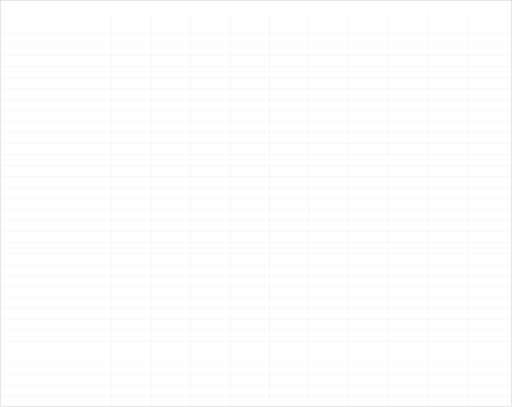
t = 0.00 s
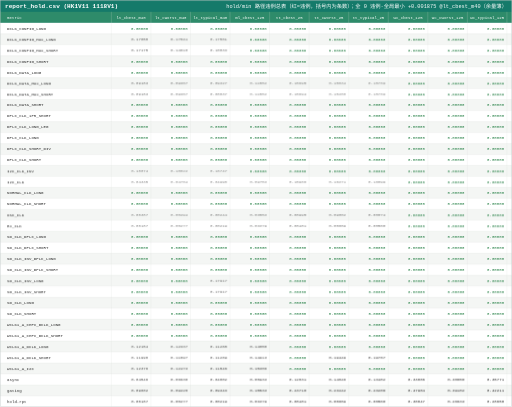
t = 1.07 s
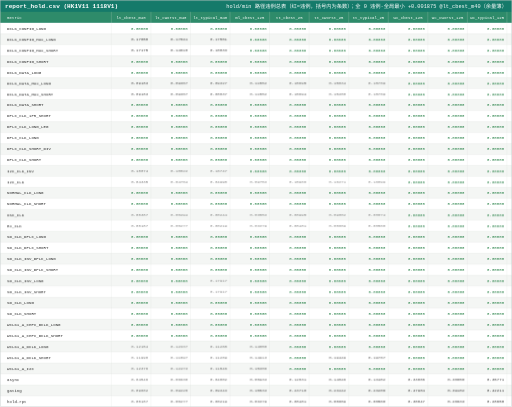
t = 1.25 s
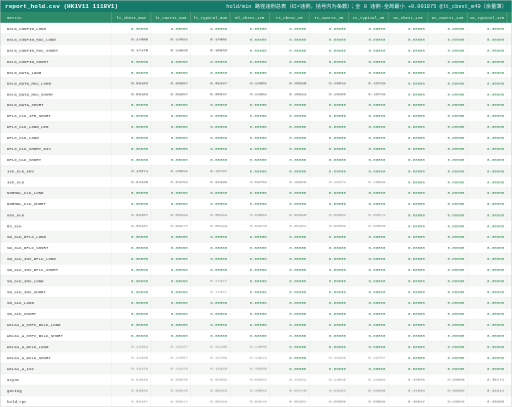
t = 1.42 s
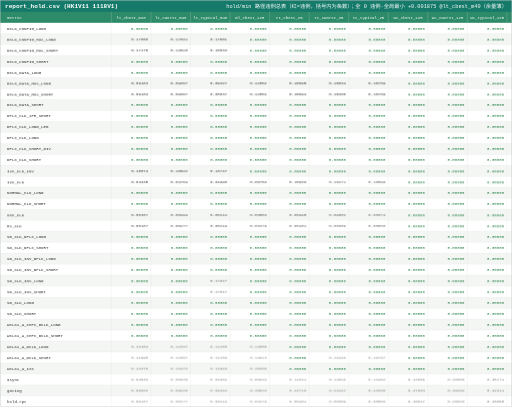
t = 1.60 s
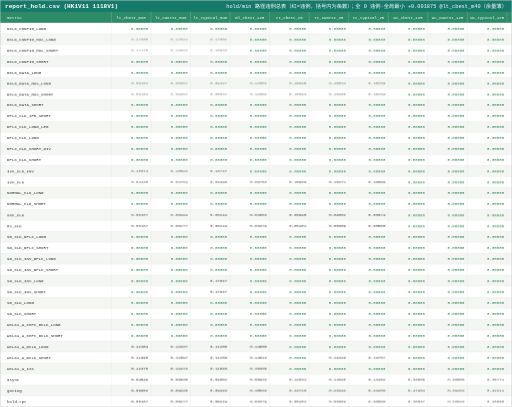
t = 2.12 s

The animated SVG that drew these frames (rendered in a browser with its animation timeline set to each time). Animation: 2 CSS @keyframes rules; one cycle of 2.47 s, repeats indefinitely.

<svg xmlns="http://www.w3.org/2000/svg" width="2519" height="2002" viewBox="0 0 2519 2002" font-family="Consolas, 'Cascadia Mono', 'Courier New', monospace">
<style><![CDATA[.head{opacity:0;animation:rowIn 0.3s ease forwards;}.row{opacity:0;animation:rowIn 0.3s ease forwards;}.chg{animation:breath 1.4s ease-in-out infinite;}@keyframes rowIn{from{opacity:0;transform:translateY(4px);}to{opacity:1;transform:none;}}@keyframes breath{0%{opacity:1;}50%{opacity:0.55;}100%{opacity:1;}}@media (prefers-reduced-motion:reduce){*{animation:none!important}}]]></style>
<rect x="0" y="0" width="2519" height="2002" fill="#ffffff"/>
<g class="head">
<rect x="0" y="0" width="2519" height="58" fill="#157a6a"/>
<text x="25" y="37.12" font-size="30" font-weight="bold" fill="#ffffff">report_hold.csv (HK1V11 1118V1)</text>
<text x="2494" y="37.12" font-size="26" fill="#ffffff" text-anchor="end">hold/min 路径违例总表（红=违例，括号内为条数）；全 0 违例·全局最小 +0.001875 @lt_cbest_m40（余量薄）</text>
<rect x="0" y="58" width="2519" height="54" fill="#2e8b6a"/>
<text x="35" y="91.48" font-size="20" fill="#ffffff">metric</text>
<text x="645.3" y="91.48" font-size="20" fill="#ffffff" text-anchor="middle">lt_cbest_m40</text>
<text x="839.9" y="91.48" font-size="20" fill="#ffffff" text-anchor="middle">lt_cworst_m40</text>
<text x="1034.5" y="91.48" font-size="20" fill="#ffffff" text-anchor="middle">lt_typical_m40</text>
<text x="1229.1" y="91.48" font-size="20" fill="#ffffff" text-anchor="middle">ml_cbest_125</text>
<text x="1423.7" y="91.48" font-size="20" fill="#ffffff" text-anchor="middle">tt_cbest_25</text>
<text x="1618.3" y="91.48" font-size="20" fill="#ffffff" text-anchor="middle">tt_cworst_25</text>
<text x="1812.9" y="91.48" font-size="20" fill="#ffffff" text-anchor="middle">tt_typical_25</text>
<text x="2007.5" y="91.48" font-size="20" fill="#ffffff" text-anchor="middle">wc_cbest_125</text>
<text x="2202.1" y="91.48" font-size="20" fill="#ffffff" text-anchor="middle">wc_cworst_125</text>
<text x="2396.7" y="91.48" font-size="20" fill="#ffffff" text-anchor="middle">wc_typical_125</text>
</g>
<g class="row" style="animation-delay:0.012s">
<rect x="0" y="112" width="2519" height="54" fill="#ffffff"/>
<text x="35" y="145.48" font-size="20" fill="#2d2d2d">DCLK_CONFIG_LONG</text>
<text class="val" x="728.6" y="145.48" font-size="20" fill="#1a7a3c" text-anchor="end">0.00000</text>
<text class="val" x="923.2" y="145.48" font-size="20" fill="#1a7a3c" text-anchor="end">0.00000</text>
<text class="val" x="1117.8" y="145.48" font-size="20" fill="#1a7a3c" text-anchor="end">0.00000</text>
<text class="val" x="1312.4" y="145.48" font-size="20" fill="#1a7a3c" text-anchor="end">0.00000</text>
<text class="val" x="1507" y="145.48" font-size="20" fill="#1a7a3c" text-anchor="end">0.00000</text>
<text class="val" x="1701.6" y="145.48" font-size="20" fill="#1a7a3c" text-anchor="end">0.00000</text>
<text class="val" x="1896.2" y="145.48" font-size="20" fill="#1a7a3c" text-anchor="end">0.00000</text>
<text class="val" x="2090.8" y="145.48" font-size="20" fill="#1a7a3c" text-anchor="end">0.00000</text>
<text class="val" x="2285.4" y="145.48" font-size="20" fill="#1a7a3c" text-anchor="end">0.00000</text>
<text class="val" x="2480" y="145.48" font-size="20" fill="#1a7a3c" text-anchor="end">0.00000</text>
</g>
<g class="row" style="animation-delay:0.024s">
<rect x="0" y="166" width="2519" height="54" fill="#f4f6f4"/>
<text x="35" y="199.48" font-size="20" fill="#2d2d2d">DCLK_CONFIG_MUX_LONG</text>
<text class="val chg" style="animation-delay:0.03s" x="728.6" y="199.48" font-size="20" fill="#2d2d2d" text-anchor="end">0.17658</text>
<text class="val chg" style="animation-delay:0.05s" x="923.2" y="199.48" font-size="20" fill="#2d2d2d" text-anchor="end">0.17841</text>
<text class="val chg" style="animation-delay:0.08s" x="1117.8" y="199.48" font-size="20" fill="#2d2d2d" text-anchor="end">0.17561</text>
<text class="val" x="1312.4" y="199.48" font-size="20" fill="#1a7a3c" text-anchor="end">0.00000</text>
<text class="val" x="1507" y="199.48" font-size="20" fill="#1a7a3c" text-anchor="end">0.00000</text>
<text class="val" x="1701.6" y="199.48" font-size="20" fill="#1a7a3c" text-anchor="end">0.00000</text>
<text class="val" x="1896.2" y="199.48" font-size="20" fill="#1a7a3c" text-anchor="end">0.00000</text>
<text class="val" x="2090.8" y="199.48" font-size="20" fill="#1a7a3c" text-anchor="end">0.00000</text>
<text class="val" x="2285.4" y="199.48" font-size="20" fill="#1a7a3c" text-anchor="end">0.00000</text>
<text class="val" x="2480" y="199.48" font-size="20" fill="#1a7a3c" text-anchor="end">0.00000</text>
</g>
<g class="row" style="animation-delay:0.036s">
<rect x="0" y="220" width="2519" height="54" fill="#ffffff"/>
<text x="35" y="253.48" font-size="20" fill="#2d2d2d">DCLK_CONFIG_MUX_SHORT</text>
<text class="val chg" style="animation-delay:0.05s" x="728.6" y="253.48" font-size="20" fill="#2d2d2d" text-anchor="end">0.17175</text>
<text class="val chg" style="animation-delay:0.08s" x="923.2" y="253.48" font-size="20" fill="#2d2d2d" text-anchor="end">0.14618</text>
<text class="val chg" style="animation-delay:0.10s" x="1117.8" y="253.48" font-size="20" fill="#2d2d2d" text-anchor="end">0.10033</text>
<text class="val" x="1312.4" y="253.48" font-size="20" fill="#1a7a3c" text-anchor="end">0.00000</text>
<text class="val" x="1507" y="253.48" font-size="20" fill="#1a7a3c" text-anchor="end">0.00000</text>
<text class="val" x="1701.6" y="253.48" font-size="20" fill="#1a7a3c" text-anchor="end">0.00000</text>
<text class="val" x="1896.2" y="253.48" font-size="20" fill="#1a7a3c" text-anchor="end">0.00000</text>
<text class="val" x="2090.8" y="253.48" font-size="20" fill="#1a7a3c" text-anchor="end">0.00000</text>
<text class="val" x="2285.4" y="253.48" font-size="20" fill="#1a7a3c" text-anchor="end">0.00000</text>
<text class="val" x="2480" y="253.48" font-size="20" fill="#1a7a3c" text-anchor="end">0.00000</text>
</g>
<g class="row" style="animation-delay:0.048s">
<rect x="0" y="274" width="2519" height="54" fill="#f4f6f4"/>
<text x="35" y="307.48" font-size="20" fill="#2d2d2d">DCLK_CONFIG_SHORT</text>
<text class="val" x="728.6" y="307.48" font-size="20" fill="#1a7a3c" text-anchor="end">0.00000</text>
<text class="val" x="923.2" y="307.48" font-size="20" fill="#1a7a3c" text-anchor="end">0.00000</text>
<text class="val" x="1117.8" y="307.48" font-size="20" fill="#1a7a3c" text-anchor="end">0.00000</text>
<text class="val" x="1312.4" y="307.48" font-size="20" fill="#1a7a3c" text-anchor="end">0.00000</text>
<text class="val" x="1507" y="307.48" font-size="20" fill="#1a7a3c" text-anchor="end">0.00000</text>
<text class="val" x="1701.6" y="307.48" font-size="20" fill="#1a7a3c" text-anchor="end">0.00000</text>
<text class="val" x="1896.2" y="307.48" font-size="20" fill="#1a7a3c" text-anchor="end">0.00000</text>
<text class="val" x="2090.8" y="307.48" font-size="20" fill="#1a7a3c" text-anchor="end">0.00000</text>
<text class="val" x="2285.4" y="307.48" font-size="20" fill="#1a7a3c" text-anchor="end">0.00000</text>
<text class="val" x="2480" y="307.48" font-size="20" fill="#1a7a3c" text-anchor="end">0.00000</text>
</g>
<g class="row" style="animation-delay:0.060s">
<rect x="0" y="328" width="2519" height="54" fill="#ffffff"/>
<text x="35" y="361.48" font-size="20" fill="#2d2d2d">DCLK_DATA_LONG</text>
<text class="val" x="728.6" y="361.48" font-size="20" fill="#1a7a3c" text-anchor="end">0.00000</text>
<text class="val" x="923.2" y="361.48" font-size="20" fill="#1a7a3c" text-anchor="end">0.00000</text>
<text class="val" x="1117.8" y="361.48" font-size="20" fill="#1a7a3c" text-anchor="end">0.00000</text>
<text class="val" x="1312.4" y="361.48" font-size="20" fill="#1a7a3c" text-anchor="end">0.00000</text>
<text class="val" x="1507" y="361.48" font-size="20" fill="#1a7a3c" text-anchor="end">0.00000</text>
<text class="val" x="1701.6" y="361.48" font-size="20" fill="#1a7a3c" text-anchor="end">0.00000</text>
<text class="val" x="1896.2" y="361.48" font-size="20" fill="#1a7a3c" text-anchor="end">0.00000</text>
<text class="val" x="2090.8" y="361.48" font-size="20" fill="#1a7a3c" text-anchor="end">0.00000</text>
<text class="val" x="2285.4" y="361.48" font-size="20" fill="#1a7a3c" text-anchor="end">0.00000</text>
<text class="val" x="2480" y="361.48" font-size="20" fill="#1a7a3c" text-anchor="end">0.00000</text>
</g>
<g class="row" style="animation-delay:0.072s">
<rect x="0" y="382" width="2519" height="54" fill="#f4f6f4"/>
<text x="35" y="415.48" font-size="20" fill="#2d2d2d">DCLK_DATA_MUX_LONG</text>
<text class="val chg" style="animation-delay:0.12s" x="728.6" y="415.48" font-size="20" fill="#2d2d2d" text-anchor="end">0.09183</text>
<text class="val chg" style="animation-delay:0.15s" x="923.2" y="415.48" font-size="20" fill="#2d2d2d" text-anchor="end">0.09367</text>
<text class="val chg" style="animation-delay:0.18s" x="1117.8" y="415.48" font-size="20" fill="#2d2d2d" text-anchor="end">0.09327</text>
<text class="val chg" style="animation-delay:0.20s" x="1312.4" y="415.48" font-size="20" fill="#2d2d2d" text-anchor="end">0.11552</text>
<text class="val chg" style="animation-delay:0.23s" x="1507" y="415.48" font-size="20" fill="#2d2d2d" text-anchor="end">0.15695</text>
<text class="val chg" style="animation-delay:0.25s" x="1701.6" y="415.48" font-size="20" fill="#2d2d2d" text-anchor="end">0.15834</text>
<text class="val chg" style="animation-delay:0.28s" x="1896.2" y="415.48" font-size="20" fill="#2d2d2d" text-anchor="end">0.15769</text>
<text class="val" x="2090.8" y="415.48" font-size="20" fill="#1a7a3c" text-anchor="end">0.00000</text>
<text class="val" x="2285.4" y="415.48" font-size="20" fill="#1a7a3c" text-anchor="end">0.00000</text>
<text class="val" x="2480" y="415.48" font-size="20" fill="#1a7a3c" text-anchor="end">0.00000</text>
</g>
<g class="row" style="animation-delay:0.084s">
<rect x="0" y="436" width="2519" height="54" fill="#ffffff"/>
<text x="35" y="469.48" font-size="20" fill="#2d2d2d">DCLK_DATA_MUX_SHORT</text>
<text class="val chg" style="animation-delay:0.15s" x="728.6" y="469.48" font-size="20" fill="#2d2d2d" text-anchor="end">0.09183</text>
<text class="val chg" style="animation-delay:0.18s" x="923.2" y="469.48" font-size="20" fill="#2d2d2d" text-anchor="end">0.09367</text>
<text class="val chg" style="animation-delay:0.20s" x="1117.8" y="469.48" font-size="20" fill="#2d2d2d" text-anchor="end">0.08037</text>
<text class="val chg" style="animation-delay:0.23s" x="1312.4" y="469.48" font-size="20" fill="#2d2d2d" text-anchor="end">0.11552</text>
<text class="val chg" style="animation-delay:0.25s" x="1507" y="469.48" font-size="20" fill="#2d2d2d" text-anchor="end">0.15694</text>
<text class="val chg" style="animation-delay:0.28s" x="1701.6" y="469.48" font-size="20" fill="#2d2d2d" text-anchor="end">0.15280</text>
<text class="val chg" style="animation-delay:0.30s" x="1896.2" y="469.48" font-size="20" fill="#2d2d2d" text-anchor="end">0.15769</text>
<text class="val" x="2090.8" y="469.48" font-size="20" fill="#1a7a3c" text-anchor="end">0.00000</text>
<text class="val" x="2285.4" y="469.48" font-size="20" fill="#1a7a3c" text-anchor="end">0.00000</text>
<text class="val" x="2480" y="469.48" font-size="20" fill="#1a7a3c" text-anchor="end">0.00000</text>
</g>
<g class="row" style="animation-delay:0.096s">
<rect x="0" y="490" width="2519" height="54" fill="#f4f6f4"/>
<text x="35" y="523.48" font-size="20" fill="#2d2d2d">DCLK_DATA_SHORT</text>
<text class="val" x="728.6" y="523.48" font-size="20" fill="#1a7a3c" text-anchor="end">0.00000</text>
<text class="val" x="923.2" y="523.48" font-size="20" fill="#1a7a3c" text-anchor="end">0.00000</text>
<text class="val" x="1117.8" y="523.48" font-size="20" fill="#1a7a3c" text-anchor="end">0.00000</text>
<text class="val" x="1312.4" y="523.48" font-size="20" fill="#1a7a3c" text-anchor="end">0.00000</text>
<text class="val" x="1507" y="523.48" font-size="20" fill="#1a7a3c" text-anchor="end">0.00000</text>
<text class="val" x="1701.6" y="523.48" font-size="20" fill="#1a7a3c" text-anchor="end">0.00000</text>
<text class="val" x="1896.2" y="523.48" font-size="20" fill="#1a7a3c" text-anchor="end">0.00000</text>
<text class="val" x="2090.8" y="523.48" font-size="20" fill="#1a7a3c" text-anchor="end">0.00000</text>
<text class="val" x="2285.4" y="523.48" font-size="20" fill="#1a7a3c" text-anchor="end">0.00000</text>
<text class="val" x="2480" y="523.48" font-size="20" fill="#1a7a3c" text-anchor="end">0.00000</text>
</g>
<g class="row" style="animation-delay:0.108s">
<rect x="0" y="544" width="2519" height="54" fill="#ffffff"/>
<text x="35" y="577.48" font-size="20" fill="#2d2d2d">DPLC_CLK_1P5_SHORT</text>
<text class="val" x="728.6" y="577.48" font-size="20" fill="#1a7a3c" text-anchor="end">0.00000</text>
<text class="val" x="923.2" y="577.48" font-size="20" fill="#1a7a3c" text-anchor="end">0.00000</text>
<text class="val" x="1117.8" y="577.48" font-size="20" fill="#1a7a3c" text-anchor="end">0.00000</text>
<text class="val" x="1312.4" y="577.48" font-size="20" fill="#1a7a3c" text-anchor="end">0.00000</text>
<text class="val" x="1507" y="577.48" font-size="20" fill="#1a7a3c" text-anchor="end">0.00000</text>
<text class="val" x="1701.6" y="577.48" font-size="20" fill="#1a7a3c" text-anchor="end">0.00000</text>
<text class="val" x="1896.2" y="577.48" font-size="20" fill="#1a7a3c" text-anchor="end">0.00000</text>
<text class="val" x="2090.8" y="577.48" font-size="20" fill="#1a7a3c" text-anchor="end">0.00000</text>
<text class="val" x="2285.4" y="577.48" font-size="20" fill="#1a7a3c" text-anchor="end">0.00000</text>
<text class="val" x="2480" y="577.48" font-size="20" fill="#1a7a3c" text-anchor="end">0.00000</text>
</g>
<g class="row" style="animation-delay:0.120s">
<rect x="0" y="598" width="2519" height="54" fill="#f4f6f4"/>
<text x="35" y="631.48" font-size="20" fill="#2d2d2d">DPLC_CLK_LONG_LEG</text>
<text class="val" x="728.6" y="631.48" font-size="20" fill="#1a7a3c" text-anchor="end">0.00000</text>
<text class="val" x="923.2" y="631.48" font-size="20" fill="#1a7a3c" text-anchor="end">0.00000</text>
<text class="val" x="1117.8" y="631.48" font-size="20" fill="#1a7a3c" text-anchor="end">0.00000</text>
<text class="val" x="1312.4" y="631.48" font-size="20" fill="#1a7a3c" text-anchor="end">0.00000</text>
<text class="val" x="1507" y="631.48" font-size="20" fill="#1a7a3c" text-anchor="end">0.00000</text>
<text class="val" x="1701.6" y="631.48" font-size="20" fill="#1a7a3c" text-anchor="end">0.00000</text>
<text class="val" x="1896.2" y="631.48" font-size="20" fill="#1a7a3c" text-anchor="end">0.00000</text>
<text class="val" x="2090.8" y="631.48" font-size="20" fill="#1a7a3c" text-anchor="end">0.00000</text>
<text class="val" x="2285.4" y="631.48" font-size="20" fill="#1a7a3c" text-anchor="end">0.00000</text>
<text class="val" x="2480" y="631.48" font-size="20" fill="#1a7a3c" text-anchor="end">0.00000</text>
</g>
<g class="row" style="animation-delay:0.132s">
<rect x="0" y="652" width="2519" height="54" fill="#ffffff"/>
<text x="35" y="685.48" font-size="20" fill="#2d2d2d">DPLC_CLK_LONG</text>
<text class="val" x="728.6" y="685.48" font-size="20" fill="#1a7a3c" text-anchor="end">0.00000</text>
<text class="val" x="923.2" y="685.48" font-size="20" fill="#1a7a3c" text-anchor="end">0.00000</text>
<text class="val" x="1117.8" y="685.48" font-size="20" fill="#1a7a3c" text-anchor="end">0.00000</text>
<text class="val" x="1312.4" y="685.48" font-size="20" fill="#1a7a3c" text-anchor="end">0.00000</text>
<text class="val" x="1507" y="685.48" font-size="20" fill="#1a7a3c" text-anchor="end">0.00000</text>
<text class="val" x="1701.6" y="685.48" font-size="20" fill="#1a7a3c" text-anchor="end">0.00000</text>
<text class="val" x="1896.2" y="685.48" font-size="20" fill="#1a7a3c" text-anchor="end">0.00000</text>
<text class="val" x="2090.8" y="685.48" font-size="20" fill="#1a7a3c" text-anchor="end">0.00000</text>
<text class="val" x="2285.4" y="685.48" font-size="20" fill="#1a7a3c" text-anchor="end">0.00000</text>
<text class="val" x="2480" y="685.48" font-size="20" fill="#1a7a3c" text-anchor="end">0.00000</text>
</g>
<g class="row" style="animation-delay:0.144s">
<rect x="0" y="706" width="2519" height="54" fill="#f4f6f4"/>
<text x="35" y="739.48" font-size="20" fill="#2d2d2d">DPLC_CLK_SHORT_DIV</text>
<text class="val" x="728.6" y="739.48" font-size="20" fill="#1a7a3c" text-anchor="end">0.00000</text>
<text class="val" x="923.2" y="739.48" font-size="20" fill="#1a7a3c" text-anchor="end">0.00000</text>
<text class="val" x="1117.8" y="739.48" font-size="20" fill="#1a7a3c" text-anchor="end">0.00000</text>
<text class="val" x="1312.4" y="739.48" font-size="20" fill="#1a7a3c" text-anchor="end">0.00000</text>
<text class="val" x="1507" y="739.48" font-size="20" fill="#1a7a3c" text-anchor="end">0.00000</text>
<text class="val" x="1701.6" y="739.48" font-size="20" fill="#1a7a3c" text-anchor="end">0.00000</text>
<text class="val" x="1896.2" y="739.48" font-size="20" fill="#1a7a3c" text-anchor="end">0.00000</text>
<text class="val" x="2090.8" y="739.48" font-size="20" fill="#1a7a3c" text-anchor="end">0.00000</text>
<text class="val" x="2285.4" y="739.48" font-size="20" fill="#1a7a3c" text-anchor="end">0.00000</text>
<text class="val" x="2480" y="739.48" font-size="20" fill="#1a7a3c" text-anchor="end">0.00000</text>
</g>
<g class="row" style="animation-delay:0.156s">
<rect x="0" y="760" width="2519" height="54" fill="#ffffff"/>
<text x="35" y="793.48" font-size="20" fill="#2d2d2d">DPLC_CLK_SHORT</text>
<text class="val" x="728.6" y="793.48" font-size="20" fill="#1a7a3c" text-anchor="end">0.00000</text>
<text class="val" x="923.2" y="793.48" font-size="20" fill="#1a7a3c" text-anchor="end">0.00000</text>
<text class="val" x="1117.8" y="793.48" font-size="20" fill="#1a7a3c" text-anchor="end">0.00000</text>
<text class="val" x="1312.4" y="793.48" font-size="20" fill="#1a7a3c" text-anchor="end">0.00000</text>
<text class="val" x="1507" y="793.48" font-size="20" fill="#1a7a3c" text-anchor="end">0.00000</text>
<text class="val" x="1701.6" y="793.48" font-size="20" fill="#1a7a3c" text-anchor="end">0.00000</text>
<text class="val" x="1896.2" y="793.48" font-size="20" fill="#1a7a3c" text-anchor="end">0.00000</text>
<text class="val" x="2090.8" y="793.48" font-size="20" fill="#1a7a3c" text-anchor="end">0.00000</text>
<text class="val" x="2285.4" y="793.48" font-size="20" fill="#1a7a3c" text-anchor="end">0.00000</text>
<text class="val" x="2480" y="793.48" font-size="20" fill="#1a7a3c" text-anchor="end">0.00000</text>
</g>
<g class="row" style="animation-delay:0.168s">
<rect x="0" y="814" width="2519" height="54" fill="#f4f6f4"/>
<text x="35" y="847.48" font-size="20" fill="#2d2d2d">I2C_CLK_INV</text>
<text class="val chg" style="animation-delay:0.33s" x="728.6" y="847.48" font-size="20" fill="#2d2d2d" text-anchor="end">0.18074</text>
<text class="val chg" style="animation-delay:0.35s" x="923.2" y="847.48" font-size="20" fill="#2d2d2d" text-anchor="end">0.18022</text>
<text class="val chg" style="animation-delay:0.38s" x="1117.8" y="847.48" font-size="20" fill="#2d2d2d" text-anchor="end">0.16747</text>
<text class="val" x="1312.4" y="847.48" font-size="20" fill="#1a7a3c" text-anchor="end">0.00000</text>
<text class="val" x="1507" y="847.48" font-size="20" fill="#1a7a3c" text-anchor="end">0.00000</text>
<text class="val" x="1701.6" y="847.48" font-size="20" fill="#1a7a3c" text-anchor="end">0.00000</text>
<text class="val" x="1896.2" y="847.48" font-size="20" fill="#1a7a3c" text-anchor="end">0.00000</text>
<text class="val" x="2090.8" y="847.48" font-size="20" fill="#1a7a3c" text-anchor="end">0.00000</text>
<text class="val" x="2285.4" y="847.48" font-size="20" fill="#1a7a3c" text-anchor="end">0.00000</text>
<text class="val" x="2480" y="847.48" font-size="20" fill="#1a7a3c" text-anchor="end">0.00000</text>
</g>
<g class="row" style="animation-delay:0.180s">
<rect x="0" y="868" width="2519" height="54" fill="#ffffff"/>
<text x="35" y="901.48" font-size="20" fill="#2d2d2d">I2C_CLK</text>
<text class="val chg" style="animation-delay:0.35s" x="728.6" y="901.48" font-size="20" fill="#2d2d2d" text-anchor="end">0.04335</text>
<text class="val chg" style="animation-delay:0.38s" x="923.2" y="901.48" font-size="20" fill="#2d2d2d" text-anchor="end">0.04764</text>
<text class="val chg" style="animation-delay:0.40s" x="1117.8" y="901.48" font-size="20" fill="#2d2d2d" text-anchor="end">0.04990</text>
<text class="val chg" style="animation-delay:0.43s" x="1312.4" y="901.48" font-size="20" fill="#2d2d2d" text-anchor="end">0.09753</text>
<text class="val chg" style="animation-delay:0.45s" x="1507" y="901.48" font-size="20" fill="#2d2d2d" text-anchor="end">0.15966</text>
<text class="val chg" style="animation-delay:0.48s" x="1701.6" y="901.48" font-size="20" fill="#2d2d2d" text-anchor="end">0.16271</text>
<text class="val chg" style="animation-delay:0.50s" x="1896.2" y="901.48" font-size="20" fill="#2d2d2d" text-anchor="end">0.16099</text>
<text class="val" x="2090.8" y="901.48" font-size="20" fill="#1a7a3c" text-anchor="end">0.00000</text>
<text class="val" x="2285.4" y="901.48" font-size="20" fill="#1a7a3c" text-anchor="end">0.00000</text>
<text class="val" x="2480" y="901.48" font-size="20" fill="#1a7a3c" text-anchor="end">0.00000</text>
</g>
<g class="row" style="animation-delay:0.192s">
<rect x="0" y="922" width="2519" height="54" fill="#f4f6f4"/>
<text x="35" y="955.48" font-size="20" fill="#2d2d2d">NORMAL_CLK_LONG</text>
<text class="val" x="728.6" y="955.48" font-size="20" fill="#1a7a3c" text-anchor="end">0.00000</text>
<text class="val" x="923.2" y="955.48" font-size="20" fill="#1a7a3c" text-anchor="end">0.00000</text>
<text class="val" x="1117.8" y="955.48" font-size="20" fill="#1a7a3c" text-anchor="end">0.00000</text>
<text class="val" x="1312.4" y="955.48" font-size="20" fill="#1a7a3c" text-anchor="end">0.00000</text>
<text class="val" x="1507" y="955.48" font-size="20" fill="#1a7a3c" text-anchor="end">0.00000</text>
<text class="val" x="1701.6" y="955.48" font-size="20" fill="#1a7a3c" text-anchor="end">0.00000</text>
<text class="val" x="1896.2" y="955.48" font-size="20" fill="#1a7a3c" text-anchor="end">0.00000</text>
<text class="val" x="2090.8" y="955.48" font-size="20" fill="#1a7a3c" text-anchor="end">0.00000</text>
<text class="val" x="2285.4" y="955.48" font-size="20" fill="#1a7a3c" text-anchor="end">0.00000</text>
<text class="val" x="2480" y="955.48" font-size="20" fill="#1a7a3c" text-anchor="end">0.00000</text>
</g>
<g class="row" style="animation-delay:0.204s">
<rect x="0" y="976" width="2519" height="54" fill="#ffffff"/>
<text x="35" y="1009.48" font-size="20" fill="#2d2d2d">NORMAL_CLK_SHORT</text>
<text class="val" x="728.6" y="1009.48" font-size="20" fill="#1a7a3c" text-anchor="end">0.00000</text>
<text class="val" x="923.2" y="1009.48" font-size="20" fill="#1a7a3c" text-anchor="end">0.00000</text>
<text class="val" x="1117.8" y="1009.48" font-size="20" fill="#1a7a3c" text-anchor="end">0.00000</text>
<text class="val" x="1312.4" y="1009.48" font-size="20" fill="#1a7a3c" text-anchor="end">0.00000</text>
<text class="val" x="1507" y="1009.48" font-size="20" fill="#1a7a3c" text-anchor="end">0.00000</text>
<text class="val" x="1701.6" y="1009.48" font-size="20" fill="#1a7a3c" text-anchor="end">0.00000</text>
<text class="val" x="1896.2" y="1009.48" font-size="20" fill="#1a7a3c" text-anchor="end">0.00000</text>
<text class="val" x="2090.8" y="1009.48" font-size="20" fill="#1a7a3c" text-anchor="end">0.00000</text>
<text class="val" x="2285.4" y="1009.48" font-size="20" fill="#1a7a3c" text-anchor="end">0.00000</text>
<text class="val" x="2480" y="1009.48" font-size="20" fill="#1a7a3c" text-anchor="end">0.00000</text>
</g>
<g class="row" style="animation-delay:0.216s">
<rect x="0" y="1030" width="2519" height="54" fill="#f4f6f4"/>
<text x="35" y="1063.48" font-size="20" fill="#2d2d2d">OSC_CLK</text>
<text class="val chg" style="animation-delay:0.43s" x="728.6" y="1063.48" font-size="20" fill="#2d2d2d" text-anchor="end">0.00387</text>
<text class="val chg" style="animation-delay:0.45s" x="923.2" y="1063.48" font-size="20" fill="#2d2d2d" text-anchor="end">0.00294</text>
<text class="val chg" style="animation-delay:0.48s" x="1117.8" y="1063.48" font-size="20" fill="#2d2d2d" text-anchor="end">0.00244</text>
<text class="val chg" style="animation-delay:0.50s" x="1312.4" y="1063.48" font-size="20" fill="#2d2d2d" text-anchor="end">0.03553</text>
<text class="val chg" style="animation-delay:0.53s" x="1507" y="1063.48" font-size="20" fill="#2d2d2d" text-anchor="end">0.08995</text>
<text class="val chg" style="animation-delay:0.55s" x="1701.6" y="1063.48" font-size="20" fill="#2d2d2d" text-anchor="end">0.09002</text>
<text class="val chg" style="animation-delay:0.58s" x="1896.2" y="1063.48" font-size="20" fill="#2d2d2d" text-anchor="end">0.08874</text>
<text class="val" x="2090.8" y="1063.48" font-size="20" fill="#1a7a3c" text-anchor="end">0.00000</text>
<text class="val" x="2285.4" y="1063.48" font-size="20" fill="#1a7a3c" text-anchor="end">0.00000</text>
<text class="val" x="2480" y="1063.48" font-size="20" fill="#1a7a3c" text-anchor="end">0.00000</text>
</g>
<g class="row" style="animation-delay:0.228s">
<rect x="0" y="1084" width="2519" height="54" fill="#ffffff"/>
<text x="35" y="1117.48" font-size="20" fill="#2d2d2d">RX_CLK</text>
<text class="val chg" style="animation-delay:0.45s" x="728.6" y="1117.48" font-size="20" fill="#2d2d2d" text-anchor="end">0.00187</text>
<text class="val chg" style="animation-delay:0.48s" x="923.2" y="1117.48" font-size="20" fill="#2d2d2d" text-anchor="end">0.00277</text>
<text class="val chg" style="animation-delay:0.50s" x="1117.8" y="1117.48" font-size="20" fill="#2d2d2d" text-anchor="end">0.00219</text>
<text class="val chg" style="animation-delay:0.53s" x="1312.4" y="1117.48" font-size="20" fill="#2d2d2d" text-anchor="end">0.03379</text>
<text class="val chg" style="animation-delay:0.55s" x="1507" y="1117.48" font-size="20" fill="#2d2d2d" text-anchor="end">0.08481</text>
<text class="val chg" style="animation-delay:0.58s" x="1701.6" y="1117.48" font-size="20" fill="#2d2d2d" text-anchor="end">0.08689</text>
<text class="val chg" style="animation-delay:0.60s" x="1896.2" y="1117.48" font-size="20" fill="#2d2d2d" text-anchor="end">0.08568</text>
<text class="val" x="2090.8" y="1117.48" font-size="20" fill="#1a7a3c" text-anchor="end">0.00000</text>
<text class="val" x="2285.4" y="1117.48" font-size="20" fill="#1a7a3c" text-anchor="end">0.00000</text>
<text class="val" x="2480" y="1117.48" font-size="20" fill="#1a7a3c" text-anchor="end">0.00000</text>
</g>
<g class="row" style="animation-delay:0.240s">
<rect x="0" y="1138" width="2519" height="54" fill="#f4f6f4"/>
<text x="35" y="1171.48" font-size="20" fill="#2d2d2d">SD_CLK_DPLC_LONG</text>
<text class="val" x="728.6" y="1171.48" font-size="20" fill="#1a7a3c" text-anchor="end">0.00000</text>
<text class="val" x="923.2" y="1171.48" font-size="20" fill="#1a7a3c" text-anchor="end">0.00000</text>
<text class="val" x="1117.8" y="1171.48" font-size="20" fill="#1a7a3c" text-anchor="end">0.00000</text>
<text class="val" x="1312.4" y="1171.48" font-size="20" fill="#1a7a3c" text-anchor="end">0.00000</text>
<text class="val" x="1507" y="1171.48" font-size="20" fill="#1a7a3c" text-anchor="end">0.00000</text>
<text class="val" x="1701.6" y="1171.48" font-size="20" fill="#1a7a3c" text-anchor="end">0.00000</text>
<text class="val" x="1896.2" y="1171.48" font-size="20" fill="#1a7a3c" text-anchor="end">0.00000</text>
<text class="val" x="2090.8" y="1171.48" font-size="20" fill="#1a7a3c" text-anchor="end">0.00000</text>
<text class="val" x="2285.4" y="1171.48" font-size="20" fill="#1a7a3c" text-anchor="end">0.00000</text>
<text class="val" x="2480" y="1171.48" font-size="20" fill="#1a7a3c" text-anchor="end">0.00000</text>
</g>
<g class="row" style="animation-delay:0.252s">
<rect x="0" y="1192" width="2519" height="54" fill="#ffffff"/>
<text x="35" y="1225.48" font-size="20" fill="#2d2d2d">SD_CLK_DPLC_SHORT</text>
<text class="val" x="728.6" y="1225.48" font-size="20" fill="#1a7a3c" text-anchor="end">0.00000</text>
<text class="val" x="923.2" y="1225.48" font-size="20" fill="#1a7a3c" text-anchor="end">0.00000</text>
<text class="val" x="1117.8" y="1225.48" font-size="20" fill="#1a7a3c" text-anchor="end">0.00000</text>
<text class="val" x="1312.4" y="1225.48" font-size="20" fill="#1a7a3c" text-anchor="end">0.00000</text>
<text class="val" x="1507" y="1225.48" font-size="20" fill="#1a7a3c" text-anchor="end">0.00000</text>
<text class="val" x="1701.6" y="1225.48" font-size="20" fill="#1a7a3c" text-anchor="end">0.00000</text>
<text class="val" x="1896.2" y="1225.48" font-size="20" fill="#1a7a3c" text-anchor="end">0.00000</text>
<text class="val" x="2090.8" y="1225.48" font-size="20" fill="#1a7a3c" text-anchor="end">0.00000</text>
<text class="val" x="2285.4" y="1225.48" font-size="20" fill="#1a7a3c" text-anchor="end">0.00000</text>
<text class="val" x="2480" y="1225.48" font-size="20" fill="#1a7a3c" text-anchor="end">0.00000</text>
</g>
<g class="row" style="animation-delay:0.264s">
<rect x="0" y="1246" width="2519" height="54" fill="#f4f6f4"/>
<text x="35" y="1279.48" font-size="20" fill="#2d2d2d">SD_CLK_INV_DPLC_LONG</text>
<text class="val" x="728.6" y="1279.48" font-size="20" fill="#1a7a3c" text-anchor="end">0.00000</text>
<text class="val" x="923.2" y="1279.48" font-size="20" fill="#1a7a3c" text-anchor="end">0.00000</text>
<text class="val" x="1117.8" y="1279.48" font-size="20" fill="#1a7a3c" text-anchor="end">0.00000</text>
<text class="val" x="1312.4" y="1279.48" font-size="20" fill="#1a7a3c" text-anchor="end">0.00000</text>
<text class="val" x="1507" y="1279.48" font-size="20" fill="#1a7a3c" text-anchor="end">0.00000</text>
<text class="val" x="1701.6" y="1279.48" font-size="20" fill="#1a7a3c" text-anchor="end">0.00000</text>
<text class="val" x="1896.2" y="1279.48" font-size="20" fill="#1a7a3c" text-anchor="end">0.00000</text>
<text class="val" x="2090.8" y="1279.48" font-size="20" fill="#1a7a3c" text-anchor="end">0.00000</text>
<text class="val" x="2285.4" y="1279.48" font-size="20" fill="#1a7a3c" text-anchor="end">0.00000</text>
<text class="val" x="2480" y="1279.48" font-size="20" fill="#1a7a3c" text-anchor="end">0.00000</text>
</g>
<g class="row" style="animation-delay:0.276s">
<rect x="0" y="1300" width="2519" height="54" fill="#ffffff"/>
<text x="35" y="1333.48" font-size="20" fill="#2d2d2d">SD_CLK_INV_DPLC_SHORT</text>
<text class="val" x="728.6" y="1333.48" font-size="20" fill="#1a7a3c" text-anchor="end">0.00000</text>
<text class="val" x="923.2" y="1333.48" font-size="20" fill="#1a7a3c" text-anchor="end">0.00000</text>
<text class="val" x="1117.8" y="1333.48" font-size="20" fill="#1a7a3c" text-anchor="end">0.00000</text>
<text class="val" x="1312.4" y="1333.48" font-size="20" fill="#1a7a3c" text-anchor="end">0.00000</text>
<text class="val" x="1507" y="1333.48" font-size="20" fill="#1a7a3c" text-anchor="end">0.00000</text>
<text class="val" x="1701.6" y="1333.48" font-size="20" fill="#1a7a3c" text-anchor="end">0.00000</text>
<text class="val" x="1896.2" y="1333.48" font-size="20" fill="#1a7a3c" text-anchor="end">0.00000</text>
<text class="val" x="2090.8" y="1333.48" font-size="20" fill="#1a7a3c" text-anchor="end">0.00000</text>
<text class="val" x="2285.4" y="1333.48" font-size="20" fill="#1a7a3c" text-anchor="end">0.00000</text>
<text class="val" x="2480" y="1333.48" font-size="20" fill="#1a7a3c" text-anchor="end">0.00000</text>
</g>
<g class="row" style="animation-delay:0.288s">
<rect x="0" y="1354" width="2519" height="54" fill="#f4f6f4"/>
<text x="35" y="1387.48" font-size="20" fill="#2d2d2d">SD_CLK_INV_LONG</text>
<text class="val" x="728.6" y="1387.48" font-size="20" fill="#1a7a3c" text-anchor="end">0.00000</text>
<text class="val" x="923.2" y="1387.48" font-size="20" fill="#1a7a3c" text-anchor="end">0.00000</text>
<text class="val chg" style="animation-delay:0.62s" x="1117.8" y="1387.48" font-size="20" fill="#2d2d2d" text-anchor="end">0.17917</text>
<text class="val" x="1312.4" y="1387.48" font-size="20" fill="#1a7a3c" text-anchor="end">0.00000</text>
<text class="val" x="1507" y="1387.48" font-size="20" fill="#1a7a3c" text-anchor="end">0.00000</text>
<text class="val" x="1701.6" y="1387.48" font-size="20" fill="#1a7a3c" text-anchor="end">0.00000</text>
<text class="val" x="1896.2" y="1387.48" font-size="20" fill="#1a7a3c" text-anchor="end">0.00000</text>
<text class="val" x="2090.8" y="1387.48" font-size="20" fill="#1a7a3c" text-anchor="end">0.00000</text>
<text class="val" x="2285.4" y="1387.48" font-size="20" fill="#1a7a3c" text-anchor="end">0.00000</text>
<text class="val" x="2480" y="1387.48" font-size="20" fill="#1a7a3c" text-anchor="end">0.00000</text>
</g>
<g class="row" style="animation-delay:0.300s">
<rect x="0" y="1408" width="2519" height="54" fill="#ffffff"/>
<text x="35" y="1441.48" font-size="20" fill="#2d2d2d">SD_CLK_INV_SHORT</text>
<text class="val" x="728.6" y="1441.48" font-size="20" fill="#1a7a3c" text-anchor="end">0.00000</text>
<text class="val" x="923.2" y="1441.48" font-size="20" fill="#1a7a3c" text-anchor="end">0.00000</text>
<text class="val chg" style="animation-delay:0.65s" x="1117.8" y="1441.48" font-size="20" fill="#2d2d2d" text-anchor="end">0.17917</text>
<text class="val" x="1312.4" y="1441.48" font-size="20" fill="#1a7a3c" text-anchor="end">0.00000</text>
<text class="val" x="1507" y="1441.48" font-size="20" fill="#1a7a3c" text-anchor="end">0.00000</text>
<text class="val" x="1701.6" y="1441.48" font-size="20" fill="#1a7a3c" text-anchor="end">0.00000</text>
<text class="val" x="1896.2" y="1441.48" font-size="20" fill="#1a7a3c" text-anchor="end">0.00000</text>
<text class="val" x="2090.8" y="1441.48" font-size="20" fill="#1a7a3c" text-anchor="end">0.00000</text>
<text class="val" x="2285.4" y="1441.48" font-size="20" fill="#1a7a3c" text-anchor="end">0.00000</text>
<text class="val" x="2480" y="1441.48" font-size="20" fill="#1a7a3c" text-anchor="end">0.00000</text>
</g>
<g class="row" style="animation-delay:0.312s">
<rect x="0" y="1462" width="2519" height="54" fill="#f4f6f4"/>
<text x="35" y="1495.48" font-size="20" fill="#2d2d2d">SD_CLK_LONG</text>
<text class="val" x="728.6" y="1495.48" font-size="20" fill="#1a7a3c" text-anchor="end">0.00000</text>
<text class="val" x="923.2" y="1495.48" font-size="20" fill="#1a7a3c" text-anchor="end">0.00000</text>
<text class="val" x="1117.8" y="1495.48" font-size="20" fill="#1a7a3c" text-anchor="end">0.00000</text>
<text class="val" x="1312.4" y="1495.48" font-size="20" fill="#1a7a3c" text-anchor="end">0.00000</text>
<text class="val" x="1507" y="1495.48" font-size="20" fill="#1a7a3c" text-anchor="end">0.00000</text>
<text class="val" x="1701.6" y="1495.48" font-size="20" fill="#1a7a3c" text-anchor="end">0.00000</text>
<text class="val" x="1896.2" y="1495.48" font-size="20" fill="#1a7a3c" text-anchor="end">0.00000</text>
<text class="val" x="2090.8" y="1495.48" font-size="20" fill="#1a7a3c" text-anchor="end">0.00000</text>
<text class="val" x="2285.4" y="1495.48" font-size="20" fill="#1a7a3c" text-anchor="end">0.00000</text>
<text class="val" x="2480" y="1495.48" font-size="20" fill="#1a7a3c" text-anchor="end">0.00000</text>
</g>
<g class="row" style="animation-delay:0.324s">
<rect x="0" y="1516" width="2519" height="54" fill="#ffffff"/>
<text x="35" y="1549.48" font-size="20" fill="#2d2d2d">SD_CLK_SHORT</text>
<text class="val" x="728.6" y="1549.48" font-size="20" fill="#1a7a3c" text-anchor="end">0.00000</text>
<text class="val" x="923.2" y="1549.48" font-size="20" fill="#1a7a3c" text-anchor="end">0.00000</text>
<text class="val" x="1117.8" y="1549.48" font-size="20" fill="#1a7a3c" text-anchor="end">0.00000</text>
<text class="val" x="1312.4" y="1549.48" font-size="20" fill="#1a7a3c" text-anchor="end">0.00000</text>
<text class="val" x="1507" y="1549.48" font-size="20" fill="#1a7a3c" text-anchor="end">0.00000</text>
<text class="val" x="1701.6" y="1549.48" font-size="20" fill="#1a7a3c" text-anchor="end">0.00000</text>
<text class="val" x="1896.2" y="1549.48" font-size="20" fill="#1a7a3c" text-anchor="end">0.00000</text>
<text class="val" x="2090.8" y="1549.48" font-size="20" fill="#1a7a3c" text-anchor="end">0.00000</text>
<text class="val" x="2285.4" y="1549.48" font-size="20" fill="#1a7a3c" text-anchor="end">0.00000</text>
<text class="val" x="2480" y="1549.48" font-size="20" fill="#1a7a3c" text-anchor="end">0.00000</text>
</g>
<g class="row" style="animation-delay:0.336s">
<rect x="0" y="1570" width="2519" height="54" fill="#f4f6f4"/>
<text x="35" y="1603.48" font-size="20" fill="#2d2d2d">WCLK1_A_CHPI_DCLK_LONG</text>
<text class="val" x="728.6" y="1603.48" font-size="20" fill="#1a7a3c" text-anchor="end">0.00000</text>
<text class="val" x="923.2" y="1603.48" font-size="20" fill="#1a7a3c" text-anchor="end">0.00000</text>
<text class="val" x="1117.8" y="1603.48" font-size="20" fill="#1a7a3c" text-anchor="end">0.00000</text>
<text class="val" x="1312.4" y="1603.48" font-size="20" fill="#1a7a3c" text-anchor="end">0.00000</text>
<text class="val" x="1507" y="1603.48" font-size="20" fill="#1a7a3c" text-anchor="end">0.00000</text>
<text class="val" x="1701.6" y="1603.48" font-size="20" fill="#1a7a3c" text-anchor="end">0.00000</text>
<text class="val" x="1896.2" y="1603.48" font-size="20" fill="#1a7a3c" text-anchor="end">0.00000</text>
<text class="val" x="2090.8" y="1603.48" font-size="20" fill="#1a7a3c" text-anchor="end">0.00000</text>
<text class="val" x="2285.4" y="1603.48" font-size="20" fill="#1a7a3c" text-anchor="end">0.00000</text>
<text class="val" x="2480" y="1603.48" font-size="20" fill="#1a7a3c" text-anchor="end">0.00000</text>
</g>
<g class="row" style="animation-delay:0.348s">
<rect x="0" y="1624" width="2519" height="54" fill="#ffffff"/>
<text x="35" y="1657.48" font-size="20" fill="#2d2d2d">WCLK1_A_CHPI_DCLK_SHORT</text>
<text class="val" x="728.6" y="1657.48" font-size="20" fill="#1a7a3c" text-anchor="end">0.00000</text>
<text class="val" x="923.2" y="1657.48" font-size="20" fill="#1a7a3c" text-anchor="end">0.00000</text>
<text class="val" x="1117.8" y="1657.48" font-size="20" fill="#1a7a3c" text-anchor="end">0.00000</text>
<text class="val" x="1312.4" y="1657.48" font-size="20" fill="#1a7a3c" text-anchor="end">0.00000</text>
<text class="val" x="1507" y="1657.48" font-size="20" fill="#1a7a3c" text-anchor="end">0.00000</text>
<text class="val" x="1701.6" y="1657.48" font-size="20" fill="#1a7a3c" text-anchor="end">0.00000</text>
<text class="val" x="1896.2" y="1657.48" font-size="20" fill="#1a7a3c" text-anchor="end">0.00000</text>
<text class="val" x="2090.8" y="1657.48" font-size="20" fill="#1a7a3c" text-anchor="end">0.00000</text>
<text class="val" x="2285.4" y="1657.48" font-size="20" fill="#1a7a3c" text-anchor="end">0.00000</text>
<text class="val" x="2480" y="1657.48" font-size="20" fill="#1a7a3c" text-anchor="end">0.00000</text>
</g>
<g class="row" style="animation-delay:0.360s">
<rect x="0" y="1678" width="2519" height="54" fill="#f4f6f4"/>
<text x="35" y="1711.48" font-size="20" fill="#2d2d2d">WCLK1_A_DCLK_LONG</text>
<text class="val chg" style="animation-delay:0.73s" x="728.6" y="1711.48" font-size="20" fill="#2d2d2d" text-anchor="end">0.12154</text>
<text class="val chg" style="animation-delay:0.75s" x="923.2" y="1711.48" font-size="20" fill="#2d2d2d" text-anchor="end">0.12337</text>
<text class="val chg" style="animation-delay:0.78s" x="1117.8" y="1711.48" font-size="20" fill="#2d2d2d" text-anchor="end">0.11268</text>
<text class="val chg" style="animation-delay:0.80s" x="1312.4" y="1711.48" font-size="20" fill="#2d2d2d" text-anchor="end">0.14858</text>
<text class="val" x="1507" y="1711.48" font-size="20" fill="#1a7a3c" text-anchor="end">0.00000</text>
<text class="val" x="1701.6" y="1711.48" font-size="20" fill="#1a7a3c" text-anchor="end">0.00000</text>
<text class="val" x="1896.2" y="1711.48" font-size="20" fill="#1a7a3c" text-anchor="end">0.00000</text>
<text class="val" x="2090.8" y="1711.48" font-size="20" fill="#1a7a3c" text-anchor="end">0.00000</text>
<text class="val" x="2285.4" y="1711.48" font-size="20" fill="#1a7a3c" text-anchor="end">0.00000</text>
<text class="val" x="2480" y="1711.48" font-size="20" fill="#1a7a3c" text-anchor="end">0.00000</text>
</g>
<g class="row" style="animation-delay:0.372s">
<rect x="0" y="1732" width="2519" height="54" fill="#ffffff"/>
<text x="35" y="1765.48" font-size="20" fill="#2d2d2d">WCLK1_A_DCLK_SHORT</text>
<text class="val chg" style="animation-delay:0.75s" x="728.6" y="1765.48" font-size="20" fill="#2d2d2d" text-anchor="end">0.11990</text>
<text class="val chg" style="animation-delay:0.78s" x="923.2" y="1765.48" font-size="20" fill="#2d2d2d" text-anchor="end">0.11897</text>
<text class="val chg" style="animation-delay:0.80s" x="1117.8" y="1765.48" font-size="20" fill="#2d2d2d" text-anchor="end">0.11269</text>
<text class="val chg" style="animation-delay:0.83s" x="1312.4" y="1765.48" font-size="20" fill="#2d2d2d" text-anchor="end">0.14913</text>
<text class="val" x="1507" y="1765.48" font-size="20" fill="#1a7a3c" text-anchor="end">0.00000</text>
<text class="val chg" style="animation-delay:0.88s" x="1701.6" y="1765.48" font-size="20" fill="#2d2d2d" text-anchor="end">0.19449</text>
<text class="val chg" style="animation-delay:0.90s" x="1896.2" y="1765.48" font-size="20" fill="#2d2d2d" text-anchor="end">0.19767</text>
<text class="val" x="2090.8" y="1765.48" font-size="20" fill="#1a7a3c" text-anchor="end">0.00000</text>
<text class="val" x="2285.4" y="1765.48" font-size="20" fill="#1a7a3c" text-anchor="end">0.00000</text>
<text class="val" x="2480" y="1765.48" font-size="20" fill="#1a7a3c" text-anchor="end">0.00000</text>
</g>
<g class="row" style="animation-delay:0.384s">
<rect x="0" y="1786" width="2519" height="54" fill="#f4f6f4"/>
<text x="35" y="1819.48" font-size="20" fill="#2d2d2d">WCLK1_A_I2C</text>
<text class="val chg" style="animation-delay:0.78s" x="728.6" y="1819.48" font-size="20" fill="#2d2d2d" text-anchor="end">0.12376</text>
<text class="val chg" style="animation-delay:0.80s" x="923.2" y="1819.48" font-size="20" fill="#2d2d2d" text-anchor="end">0.12473</text>
<text class="val chg" style="animation-delay:0.83s" x="1117.8" y="1819.48" font-size="20" fill="#2d2d2d" text-anchor="end">0.11546</text>
<text class="val chg" style="animation-delay:0.85s" x="1312.4" y="1819.48" font-size="20" fill="#2d2d2d" text-anchor="end">0.15306</text>
<text class="val" x="1507" y="1819.48" font-size="20" fill="#1a7a3c" text-anchor="end">0.00000</text>
<text class="val" x="1701.6" y="1819.48" font-size="20" fill="#1a7a3c" text-anchor="end">0.00000</text>
<text class="val" x="1896.2" y="1819.48" font-size="20" fill="#1a7a3c" text-anchor="end">0.00000</text>
<text class="val" x="2090.8" y="1819.48" font-size="20" fill="#1a7a3c" text-anchor="end">0.00000</text>
<text class="val" x="2285.4" y="1819.48" font-size="20" fill="#1a7a3c" text-anchor="end">0.00000</text>
<text class="val" x="2480" y="1819.48" font-size="20" fill="#1a7a3c" text-anchor="end">0.00000</text>
</g>
<g class="row" style="animation-delay:0.396s">
<rect x="0" y="1840" width="2519" height="54" fill="#ffffff"/>
<text x="35" y="1873.48" font-size="20" fill="#2d2d2d">async</text>
<text class="val chg" style="animation-delay:0.80s" x="728.6" y="1873.48" font-size="20" fill="#2d2d2d" text-anchor="end">0.04546</text>
<text class="val chg" style="animation-delay:0.83s" x="923.2" y="1873.48" font-size="20" fill="#2d2d2d" text-anchor="end">0.06630</text>
<text class="val chg" style="animation-delay:0.85s" x="1117.8" y="1873.48" font-size="20" fill="#2d2d2d" text-anchor="end">0.04802</text>
<text class="val chg" style="animation-delay:0.88s" x="1312.4" y="1873.48" font-size="20" fill="#2d2d2d" text-anchor="end">0.08933</text>
<text class="val chg" style="animation-delay:0.90s" x="1507" y="1873.48" font-size="20" fill="#2d2d2d" text-anchor="end">0.12031</text>
<text class="val chg" style="animation-delay:0.93s" x="1701.6" y="1873.48" font-size="20" fill="#2d2d2d" text-anchor="end">0.14846</text>
<text class="val chg" style="animation-delay:0.95s" x="1896.2" y="1873.48" font-size="20" fill="#2d2d2d" text-anchor="end">0.13482</text>
<text class="val chg" style="animation-delay:0.98s" x="2090.8" y="1873.48" font-size="20" fill="#2d2d2d" text-anchor="end">0.33006</text>
<text class="val chg" style="animation-delay:1.00s" x="2285.4" y="1873.48" font-size="20" fill="#2d2d2d" text-anchor="end">0.38050</text>
<text class="val chg" style="animation-delay:1.03s" x="2480" y="1873.48" font-size="20" fill="#2d2d2d" text-anchor="end">0.35771</text>
</g>
<g class="row" style="animation-delay:0.408s">
<rect x="0" y="1894" width="2519" height="54" fill="#f4f6f4"/>
<text x="35" y="1927.48" font-size="20" fill="#2d2d2d">gating</text>
<text class="val chg" style="animation-delay:0.83s" x="728.6" y="1927.48" font-size="20" fill="#2d2d2d" text-anchor="end">0.09602</text>
<text class="val chg" style="animation-delay:0.85s" x="923.2" y="1927.48" font-size="20" fill="#2d2d2d" text-anchor="end">0.09220</text>
<text class="val chg" style="animation-delay:0.88s" x="1117.8" y="1927.48" font-size="20" fill="#2d2d2d" text-anchor="end">0.09343</text>
<text class="val chg" style="animation-delay:0.90s" x="1312.4" y="1927.48" font-size="20" fill="#2d2d2d" text-anchor="end">0.15533</text>
<text class="val chg" style="animation-delay:0.93s" x="1507" y="1927.48" font-size="20" fill="#2d2d2d" text-anchor="end">0.23710</text>
<text class="val chg" style="animation-delay:0.95s" x="1701.6" y="1927.48" font-size="20" fill="#2d2d2d" text-anchor="end">0.23242</text>
<text class="val chg" style="animation-delay:0.98s" x="1896.2" y="1927.48" font-size="20" fill="#2d2d2d" text-anchor="end">0.23206</text>
<text class="val chg" style="animation-delay:1.00s" x="2090.8" y="1927.48" font-size="20" fill="#2d2d2d" text-anchor="end">0.47904</text>
<text class="val chg" style="animation-delay:1.03s" x="2285.4" y="1927.48" font-size="20" fill="#2d2d2d" text-anchor="end">0.39182</text>
<text class="val chg" style="animation-delay:1.05s" x="2480" y="1927.48" font-size="20" fill="#2d2d2d" text-anchor="end">0.42211</text>
</g>
<g class="row" style="animation-delay:0.420s">
<rect x="0" y="1948" width="2519" height="54" fill="#ffffff"/>
<text x="35" y="1981.48" font-size="20" fill="#2d2d2d">hold.rpt</text>
<text class="val chg" style="animation-delay:0.85s" x="728.6" y="1981.48" font-size="20" fill="#2d2d2d" text-anchor="end">0.00187</text>
<text class="val chg" style="animation-delay:0.88s" x="923.2" y="1981.48" font-size="20" fill="#2d2d2d" text-anchor="end">0.00277</text>
<text class="val chg" style="animation-delay:0.90s" x="1117.8" y="1981.48" font-size="20" fill="#2d2d2d" text-anchor="end">0.00219</text>
<text class="val chg" style="animation-delay:0.93s" x="1312.4" y="1981.48" font-size="20" fill="#2d2d2d" text-anchor="end">0.03379</text>
<text class="val chg" style="animation-delay:0.95s" x="1507" y="1981.48" font-size="20" fill="#2d2d2d" text-anchor="end">0.08481</text>
<text class="val chg" style="animation-delay:0.98s" x="1701.6" y="1981.48" font-size="20" fill="#2d2d2d" text-anchor="end">0.08689</text>
<text class="val chg" style="animation-delay:1.00s" x="1896.2" y="1981.48" font-size="20" fill="#2d2d2d" text-anchor="end">0.08568</text>
<text class="val chg" style="animation-delay:1.03s" x="2090.8" y="1981.48" font-size="20" fill="#2d2d2d" text-anchor="end">0.30847</text>
<text class="val chg" style="animation-delay:1.05s" x="2285.4" y="1981.48" font-size="20" fill="#2d2d2d" text-anchor="end">0.26633</text>
<text class="val chg" style="animation-delay:1.07s" x="2480" y="1981.48" font-size="20" fill="#2d2d2d" text-anchor="end">0.28658</text>
</g>
<line x1="548" y1="58" x2="548" y2="2001" stroke="#d7dbd7" stroke-width="1"/>
<line x1="742.6" y1="58" x2="742.6" y2="2001" stroke="#d7dbd7" stroke-width="1"/>
<line x1="937.2" y1="58" x2="937.2" y2="2001" stroke="#d7dbd7" stroke-width="1"/>
<line x1="1131.8" y1="58" x2="1131.8" y2="2001" stroke="#d7dbd7" stroke-width="1"/>
<line x1="1326.4" y1="58" x2="1326.4" y2="2001" stroke="#d7dbd7" stroke-width="1"/>
<line x1="1521" y1="58" x2="1521" y2="2001" stroke="#d7dbd7" stroke-width="1"/>
<line x1="1715.6" y1="58" x2="1715.6" y2="2001" stroke="#d7dbd7" stroke-width="1"/>
<line x1="1910.2" y1="58" x2="1910.2" y2="2001" stroke="#d7dbd7" stroke-width="1"/>
<line x1="2104.8" y1="58" x2="2104.8" y2="2001" stroke="#d7dbd7" stroke-width="1"/>
<line x1="2299.4" y1="58" x2="2299.4" y2="2001" stroke="#d7dbd7" stroke-width="1"/>
<line x1="2494" y1="58" x2="2494" y2="2001" stroke="#d7dbd7" stroke-width="1"/>
<line x1="1" y1="166" x2="2518" y2="166" stroke="#d7dbd7" stroke-width="1"/>
<line x1="1" y1="220" x2="2518" y2="220" stroke="#d7dbd7" stroke-width="1"/>
<line x1="1" y1="274" x2="2518" y2="274" stroke="#d7dbd7" stroke-width="1"/>
<line x1="1" y1="328" x2="2518" y2="328" stroke="#d7dbd7" stroke-width="1"/>
<line x1="1" y1="382" x2="2518" y2="382" stroke="#d7dbd7" stroke-width="1"/>
<line x1="1" y1="436" x2="2518" y2="436" stroke="#d7dbd7" stroke-width="1"/>
<line x1="1" y1="490" x2="2518" y2="490" stroke="#d7dbd7" stroke-width="1"/>
<line x1="1" y1="544" x2="2518" y2="544" stroke="#d7dbd7" stroke-width="1"/>
<line x1="1" y1="598" x2="2518" y2="598" stroke="#d7dbd7" stroke-width="1"/>
<line x1="1" y1="652" x2="2518" y2="652" stroke="#d7dbd7" stroke-width="1"/>
<line x1="1" y1="706" x2="2518" y2="706" stroke="#d7dbd7" stroke-width="1"/>
<line x1="1" y1="760" x2="2518" y2="760" stroke="#d7dbd7" stroke-width="1"/>
<line x1="1" y1="814" x2="2518" y2="814" stroke="#d7dbd7" stroke-width="1"/>
<line x1="1" y1="868" x2="2518" y2="868" stroke="#d7dbd7" stroke-width="1"/>
<line x1="1" y1="922" x2="2518" y2="922" stroke="#d7dbd7" stroke-width="1"/>
<line x1="1" y1="976" x2="2518" y2="976" stroke="#d7dbd7" stroke-width="1"/>
<line x1="1" y1="1030" x2="2518" y2="1030" stroke="#d7dbd7" stroke-width="1"/>
<line x1="1" y1="1084" x2="2518" y2="1084" stroke="#d7dbd7" stroke-width="1"/>
<line x1="1" y1="1138" x2="2518" y2="1138" stroke="#d7dbd7" stroke-width="1"/>
<line x1="1" y1="1192" x2="2518" y2="1192" stroke="#d7dbd7" stroke-width="1"/>
<line x1="1" y1="1246" x2="2518" y2="1246" stroke="#d7dbd7" stroke-width="1"/>
<line x1="1" y1="1300" x2="2518" y2="1300" stroke="#d7dbd7" stroke-width="1"/>
<line x1="1" y1="1354" x2="2518" y2="1354" stroke="#d7dbd7" stroke-width="1"/>
<line x1="1" y1="1408" x2="2518" y2="1408" stroke="#d7dbd7" stroke-width="1"/>
<line x1="1" y1="1462" x2="2518" y2="1462" stroke="#d7dbd7" stroke-width="1"/>
<line x1="1" y1="1516" x2="2518" y2="1516" stroke="#d7dbd7" stroke-width="1"/>
<line x1="1" y1="1570" x2="2518" y2="1570" stroke="#d7dbd7" stroke-width="1"/>
<line x1="1" y1="1624" x2="2518" y2="1624" stroke="#d7dbd7" stroke-width="1"/>
<line x1="1" y1="1678" x2="2518" y2="1678" stroke="#d7dbd7" stroke-width="1"/>
<line x1="1" y1="1732" x2="2518" y2="1732" stroke="#d7dbd7" stroke-width="1"/>
<line x1="1" y1="1786" x2="2518" y2="1786" stroke="#d7dbd7" stroke-width="1"/>
<line x1="1" y1="1840" x2="2518" y2="1840" stroke="#d7dbd7" stroke-width="1"/>
<line x1="1" y1="1894" x2="2518" y2="1894" stroke="#d7dbd7" stroke-width="1"/>
<line x1="1" y1="1948" x2="2518" y2="1948" stroke="#d7dbd7" stroke-width="1"/>
<rect x="1" y="1" width="2517" height="2000" fill="none" stroke="#c0c6c6" stroke-width="2"/>
</svg>
